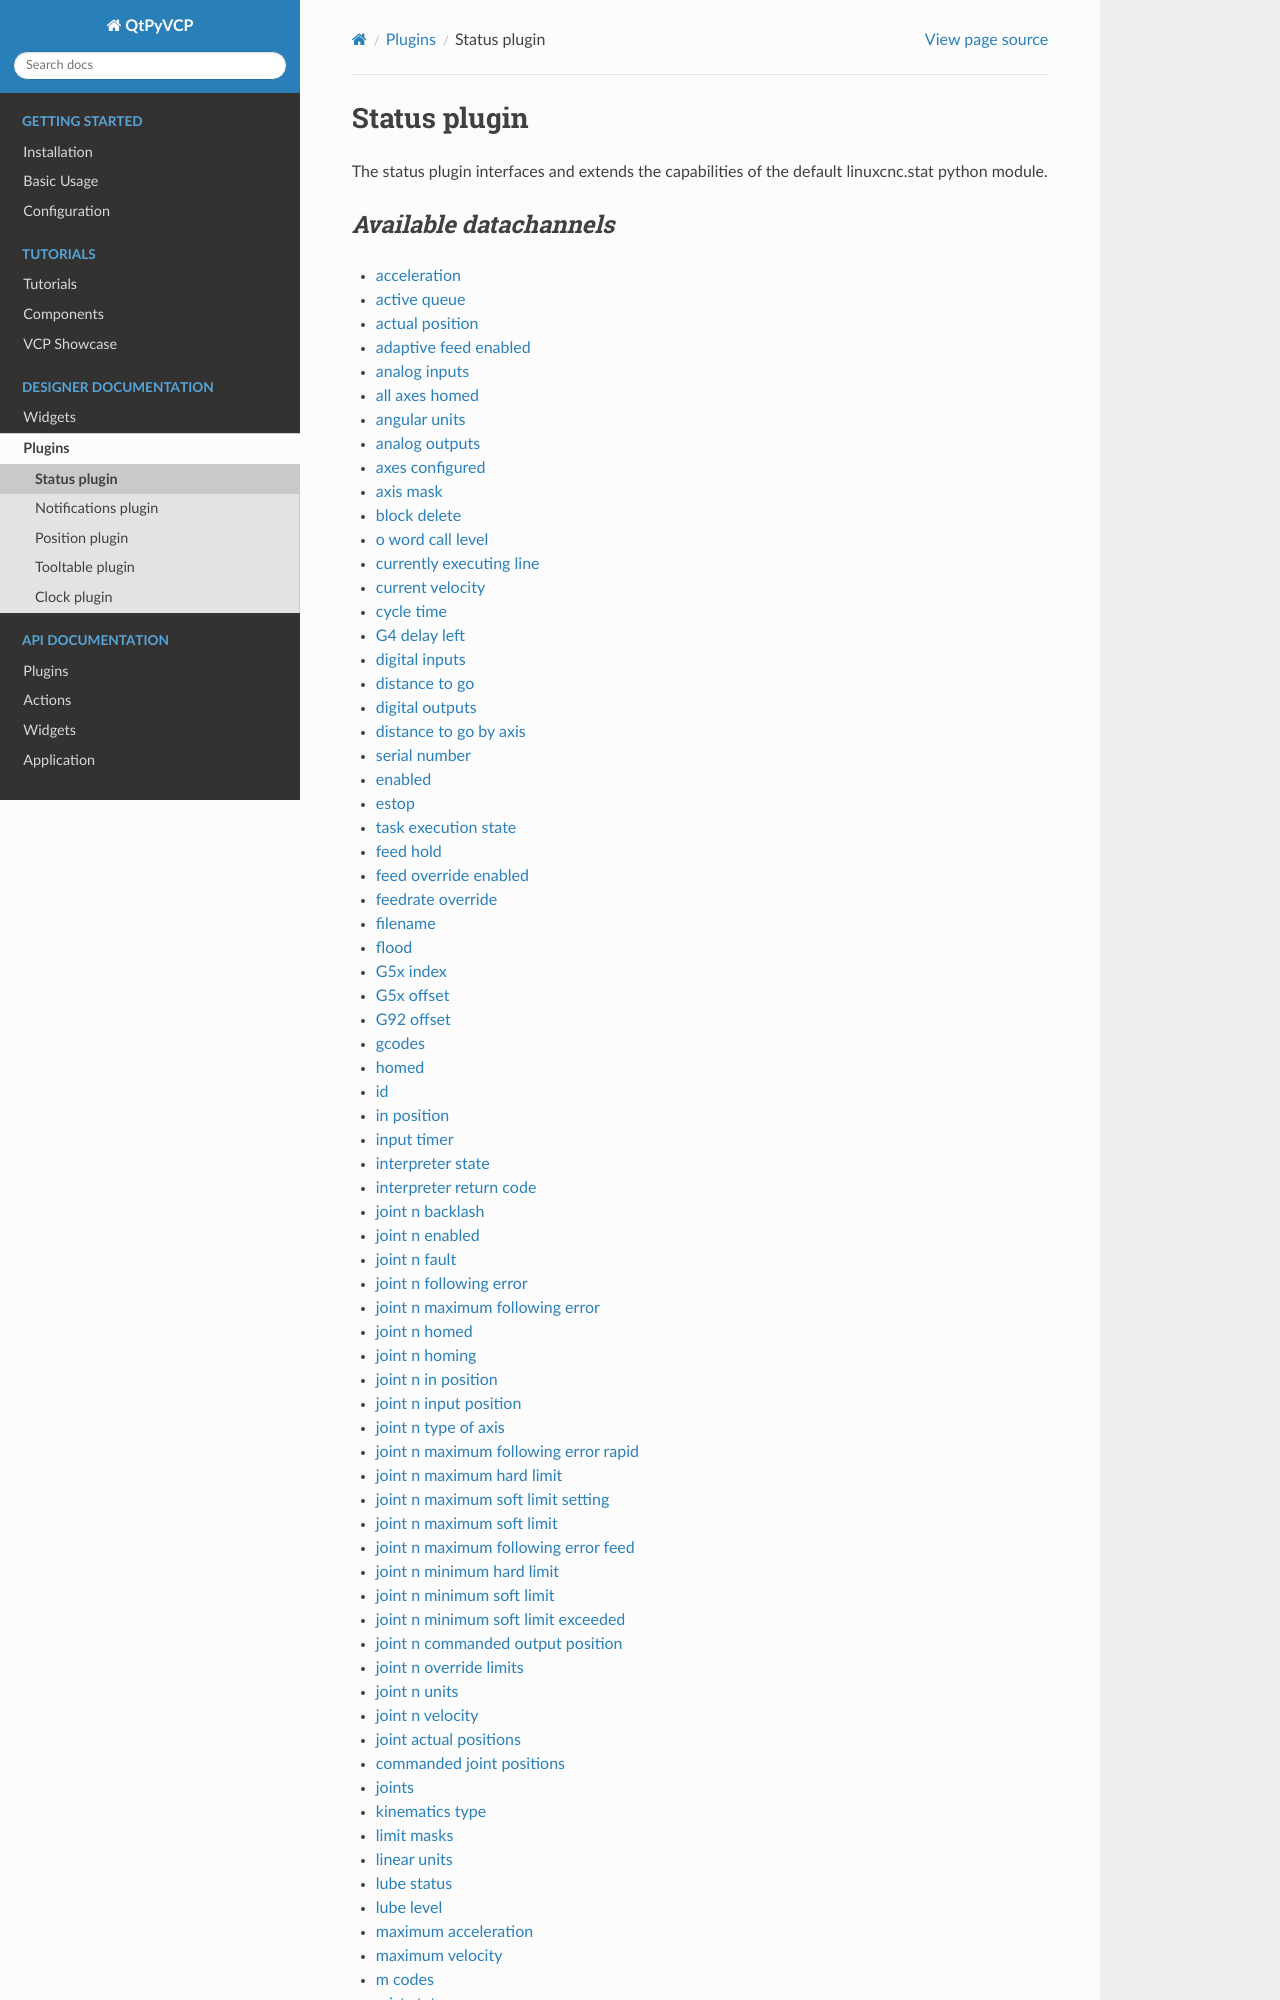

repository: kcjengr/qtpyvcp · page: designer/plugins/status.html · generator: sphinx

=============
Status plugin
=============

The status plugin interfaces and extends the capabilities of the default 
linuxcnc.stat python module. 

------------------------
*Available datachannels*
------------------------
